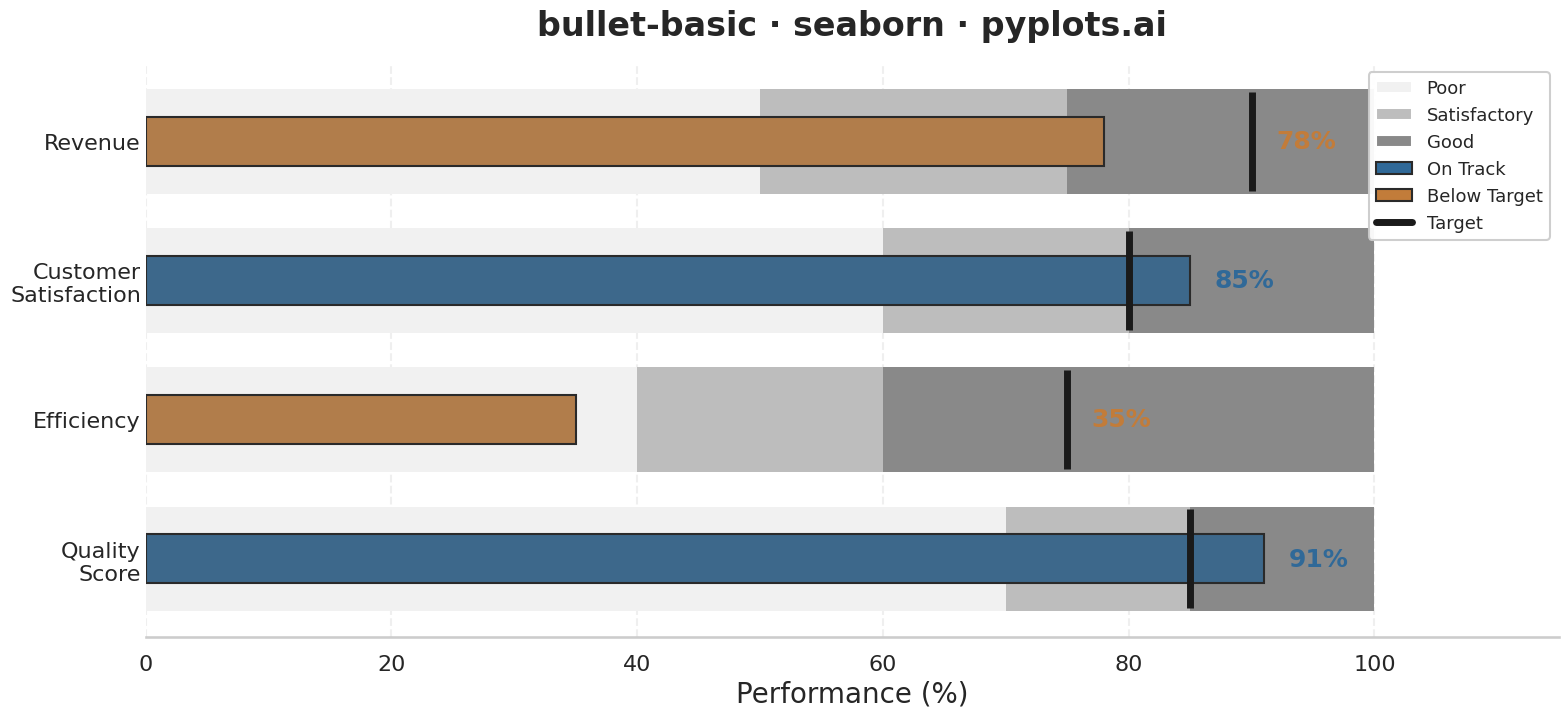

Generate this figure with matplotlib:
""" pyplots.ai
bullet-basic: Basic Bullet Chart
Library: seaborn 0.13.2 | Python 3.14.3
Quality: 91/100 | Updated: 2026-02-22
"""

import matplotlib.patches as mpatches
import matplotlib.pyplot as plt
import pandas as pd
import seaborn as sns


# Data - Multiple KPIs with actual values, targets, and qualitative ranges
metrics = ["Revenue", "Customer\nSatisfaction", "Efficiency", "Quality\nScore"]
actuals = [78, 85, 35, 91]
targets = [90, 80, 75, 85]
ranges_list = [
    [50, 75, 100],  # Revenue
    [60, 80, 100],  # Customer Satisfaction
    [40, 60, 100],  # Efficiency
    [70, 85, 100],  # Quality Score
]

# Performance status drives visual hierarchy — viewers immediately see which metrics need attention
status = ["On Track" if a >= t else "Below Target" for a, t in zip(actuals, targets, strict=True)]

# Build long-form DataFrame for qualitative range bands
range_labels = ["Good", "Satisfactory", "Poor"]
range_records = []
for metric, ranges in zip(metrics, ranges_list, strict=True):
    prev = 0
    for end, label in zip(ranges, range_labels[::-1], strict=True):
        range_records.append({"Metric": metric, "Range": label, "Start": prev, "Width": end - prev})
        prev = end
df_ranges = pd.DataFrame(range_records)

# Actual values with status column for seaborn hue-driven coloring
df_actual = pd.DataFrame({"Metric": metrics, "Actual": actuals, "Status": status})

# Seaborn palettes — grayscale bands + status-aware bar colors
band_palette = dict(zip(range_labels, sns.light_palette("#555555", n_colors=4, reverse=True)[1:], strict=True))
status_palette = {"On Track": "#306998", "Below Target": "#c27c3a"}

# Configure seaborn theme and context for publication-quality sizing
sns.set_theme(style="whitegrid")
sns.set_context("talk", font_scale=0.95)
fig, ax = plt.subplots(figsize=(16, 7.5))

# Draw qualitative range bands using seaborn barplot layering
range_height = 0.75
for label in range_labels:
    subset = df_ranges[df_ranges["Range"] == label]
    sns.barplot(
        data=subset,
        x="Width",
        y="Metric",
        color=band_palette[label],
        left=subset["Start"].values,
        width=range_height,
        edgecolor="none",
        order=metrics,
        ax=ax,
        zorder=1,
    )

# Actual value bars — hue-based coloring differentiates on-track vs below-target
sns.barplot(
    data=df_actual,
    x="Actual",
    y="Metric",
    hue="Status",
    palette=status_palette,
    order=metrics,
    width=0.35,
    edgecolor="#2a2a2a",
    linewidth=1.5,
    dodge=False,
    legend=False,
    ax=ax,
    zorder=3,
)

# Target markers as vertical lines
for i, target in enumerate(targets):
    ax.plot(
        [target, target],
        [i - range_height / 2 + 0.02, i + range_height / 2 - 0.02],
        color="#1a1a1a",
        linewidth=5,
        zorder=4,
        solid_capstyle="butt",
    )

# Value labels colored by performance status for consistent visual encoding
for i, (actual, target, s) in enumerate(zip(actuals, targets, status, strict=True)):
    label_x = max(actual, target) + 2
    ax.text(label_x, i, f"{actual}%", va="center", ha="left", fontsize=18, fontweight="bold", color=status_palette[s])

# Axis styling
ax.set_xlim(0, 115)
ax.set_xlabel("Performance (%)", fontsize=20)
ax.set_ylabel("")
ax.set_title("bullet-basic · seaborn · pyplots.ai", fontsize=24, fontweight="bold", pad=20)
ax.tick_params(axis="y", length=0, labelsize=16)
ax.tick_params(axis="x", labelsize=16)

# Use seaborn's despine utility
sns.despine(left=True, top=True, right=True)

# Subtle vertical grid only
ax.xaxis.grid(True, alpha=0.3, linestyle="--", zorder=0)
ax.yaxis.grid(False)

# Legend communicates the visual encoding system
legend_elements = [
    mpatches.Patch(facecolor=band_palette["Poor"], label="Poor"),
    mpatches.Patch(facecolor=band_palette["Satisfactory"], label="Satisfactory"),
    mpatches.Patch(facecolor=band_palette["Good"], label="Good"),
    mpatches.Patch(facecolor=status_palette["On Track"], edgecolor="#2a2a2a", linewidth=1.5, label="On Track"),
    mpatches.Patch(facecolor=status_palette["Below Target"], edgecolor="#2a2a2a", linewidth=1.5, label="Below Target"),
    plt.Line2D([0], [0], color="#1a1a1a", linewidth=5, label="Target"),
]
ax.legend(handles=legend_elements, loc="upper right", fontsize=13, framealpha=0.95)

plt.tight_layout()
plt.savefig("plot.png", dpi=300, bbox_inches="tight")
